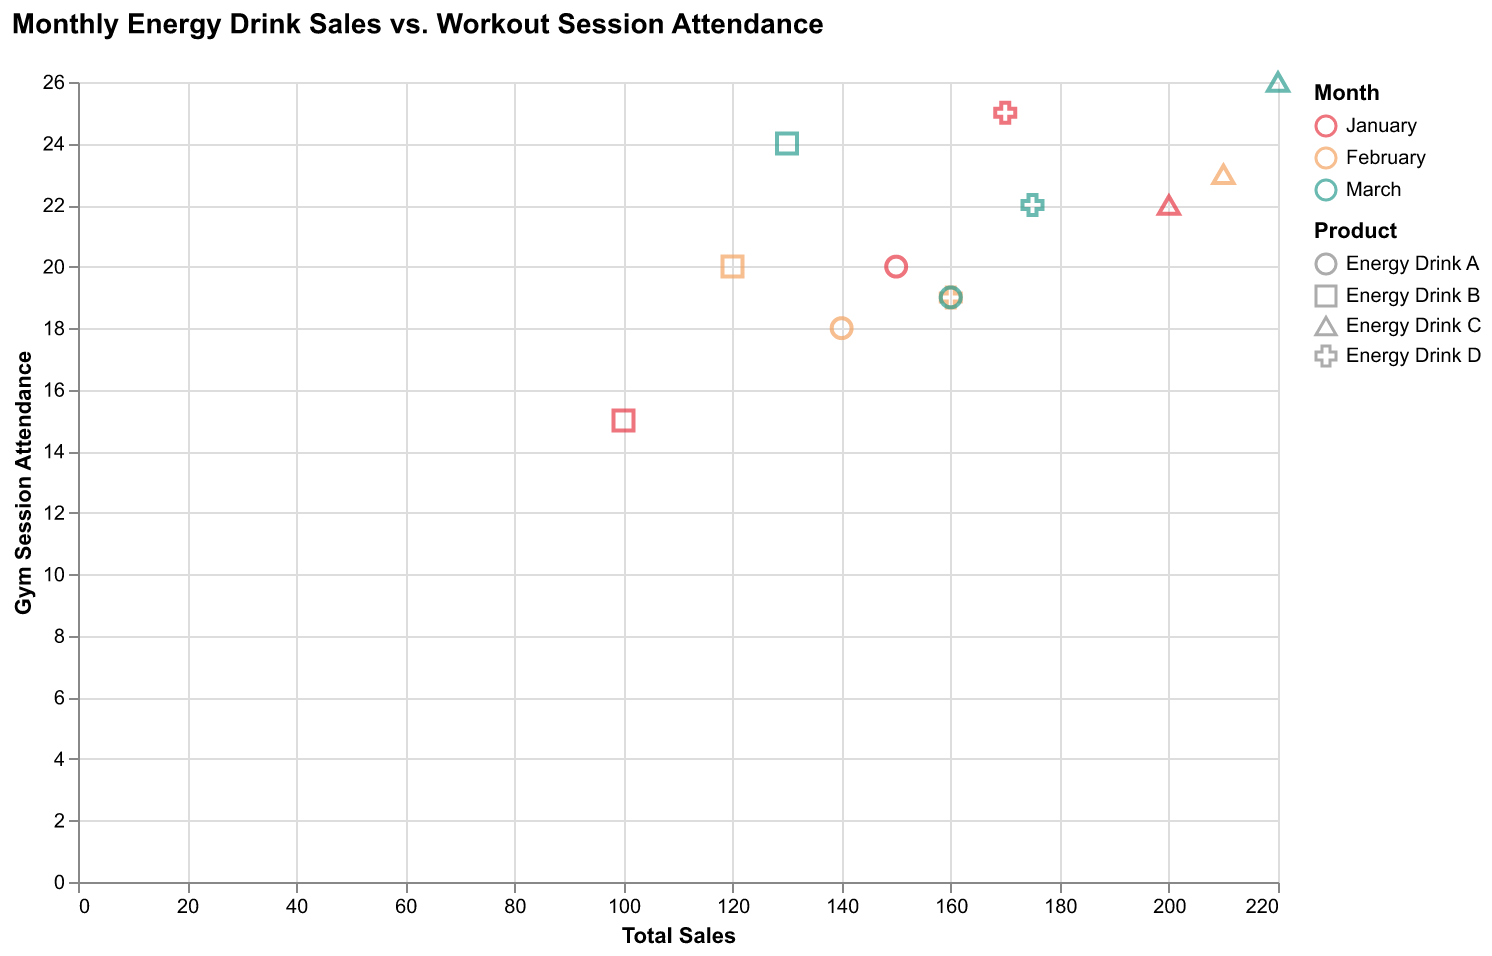

Source data for this figure (header and first rows):
Month, Product, Sales, Attendance
January, Energy Drink A, 150, 20
January, Energy Drink B, 100, 15
January, Energy Drink C, 200, 22
January, Energy Drink D, 170, 25
February, Energy Drink A, 140, 18
February, Energy Drink B, 120, 20
February, Energy Drink C, 210, 23
February, Energy Drink D, 160, 19
March, Energy Drink A, 160, 19
March, Energy Drink B, 130, 24
March, Energy Drink C, 220, 26
March, Energy Drink D, 175, 22
